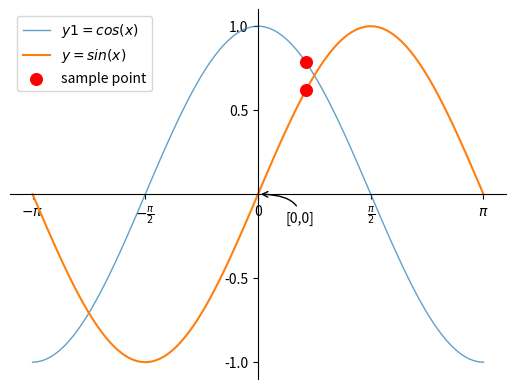

This chart was generated by the following Python code:
import numpy as np
import matplotlib.pyplot as mp

x = np.linspace(-np.pi, np.pi, 100)
y1 = np.cos(x)
y = np.sin(x)
# 修改坐标轴
ax = mp.gca()  # 获取坐标轴
ax.spines['top'].set_color('none')
ax.spines['right'].set_color('none')
ax.spines['left'].set_position(('data', 0))
ax.spines['bottom'].set_position(('data', 0))

# 修改y刻度
mp.yticks([-1, -0.5, 0.5, 1])
# 修改x轴刻度
mp.xticks([-np.pi, -np.pi / 2, 0, np.pi / 2, np.pi],
          [r'$-\pi$', r'$-\frac{\pi}{2}$', '0', r'$\frac{\pi}{2}$', r'$\pi$'])

# # 修改显示范围
# mp.xlim(0, np.pi)
# mp.ylim(0, 1)

# 显示图像
mp.plot(x, y1, linestyle='-', linewidth=1, alpha=0.7, label=r'$y1=cos(x)$')
mp.plot(x, y, label=r'$y=sin(x)$')

# 绘制特殊点
mp.scatter([x[60], x[60]], [y[60], y1[60]], marker='o', s=70, color='red', zorder=2, label='sample point')
# 为某个（些）点 添加说明
mp.annotate("[0,0]",
            xycoords='data',
            xy=(0, 0),
            textcoords='offset points',
            xytext=(20, -20),
            fontsize=10,
            arrowprops=dict(
                arrowstyle='->',
                connectionstyle='angle3')
            )

# 图例
mp.legend()
mp.show()
# with open('data.txt', 'w') as f:
#     f.write(str(x))
#     f.write('\n\n\n')
#     f.write(str(y1))
